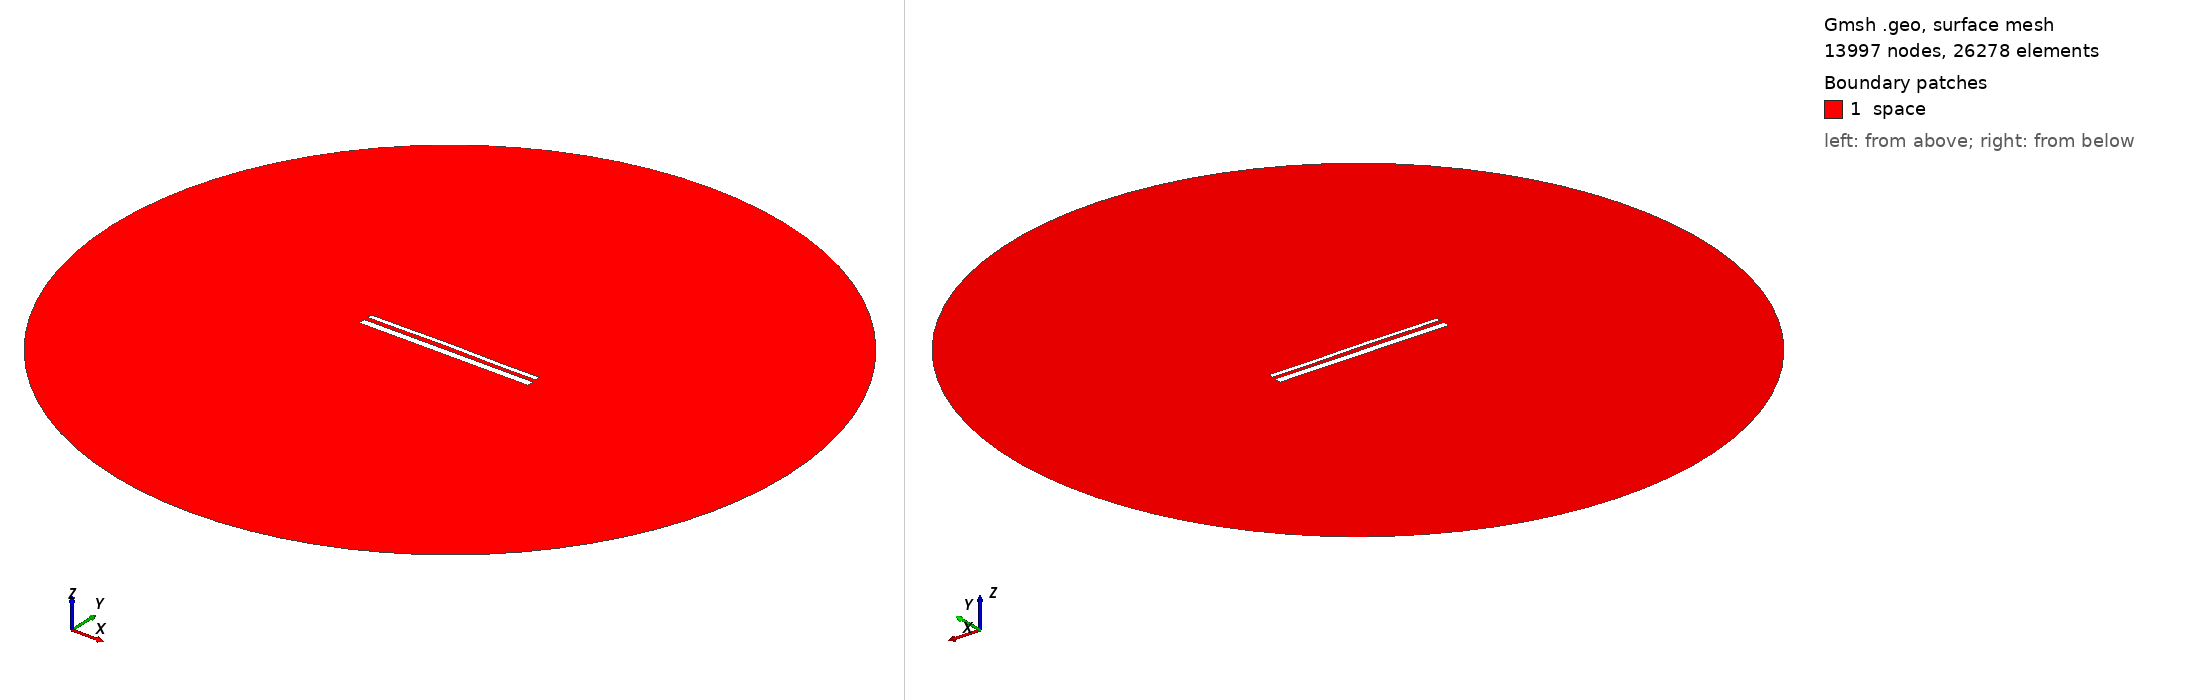

Gmsh geometry script, surface-meshed: 13997 nodes, 26278 surface elements. Boundary patches (legend numbers): 1 space. Left view from above one corner, right view from below the opposite corner. Legend entries are the model's physical surfaces. The drawing asked Gmsh for element sizes between 1% and 20% of the model's largest extent; the script's own settings can give other sizes.

=== 14617.geo (drawn) ===
//---------------------------------------
// Geometry kernel
//---------------------------------------

SetFactory("OpenCASCADE");



//---------------------------------------
// Parameters of the geometry
//---------------------------------------

// Overetch of the upper plate
overetch = 0.5;

// Distance between the plates
distance = 2.25;

// Discretization over the x axis (for the deformation)
nx = 50; 

// Length of the plate
L = 100 - overetch; 

// Number of modes
n = 4; 

// 1st mode coefficient
coeff(1) = -0.075;
beta(1) = 0.596864 * 3.1415926535 / L;

// 2nd mode coefficient
coeff(2) = 0.15;
beta(2) = 1.49418 * 3.1415926535 / L;

// 3rd mode coefficient
coeff(3) = 0.07499999999999998;
beta(3) = 2.50025 * 3.1415926535 / L;

// 4th mode coefficient
coeff(4) = -0.075;
beta(4) = 3.49999 * 3.1415926535 / L;



//---------------------------------------
// Upper plate (deformed rectangle)
//---------------------------------------

// Coordiantes of the upper plate
xmin = -50;
xmax = 50 - overetch;

// Height of the upper plate
yheight = 4 - 2 * overetch;

// Indexes of the points
UpperID[] = {};
LowerID[] = {};
LeftID[] = {};
RightID[] = {};

// Point index
p = 1;

// Horizontal edges
For i In {1:nx}
    x = xmin + (i-1)*(xmax - xmin)/(nx-1);

    y_bottom = distance / 2 + overetch;
    For j In {1:n}
        C = (Cosh(beta(j)*L) + Cos(beta(j)*L)) / (Sinh(beta(j)*L) + Sin(beta(j)*L));
        y_bottom  = y_bottom + coeff(j) * (Cosh(beta(j)*(x+50)) - Cos(beta(j)*(x+50)) - C * (Sinh(beta(j)*(x+50)) - Sin(beta(j)*(x+50))));
    EndFor

    y_top = y_bottom + yheight;

    Point(p) = {x, y_top, 0, 1.0};
    UpperID[i] = p;
    p = p + 1;

    Point(p) = {x, y_bottom, 0, 1.0};
    LowerID[i] = p;
    p = p + 1;
EndFor

// Create point lists
UpperPts[] = {}; LowerPts[] = {};
For i In {1:nx}
  UpperPts[] += {UpperID[i]};
  LowerPts[] += {LowerID[i]};
EndFor

// Build splines
Spline(1) = {UpperPts[]};
Spline(2) = {LowerPts[]};
Line(3) = {LowerPts[nx-1], UpperPts[nx-1]};
Line(4) = {LowerPts[0], UpperPts[0]};

// Build the plane surface
Curve Loop(1) = {2, 3, -1, -4};
Plane Surface(1) = {1};



//---------------------------------------
// Lower plate (rectangle)
//---------------------------------------

// Vertices
Point(1001) = {-50, -1, 0, 1.0};
Point(1002) = { 50, -1, 0, 1.0};
Point(1003) = { 50,  -5, 0, 1.0};
Point(1004) = {-50,  -5, 0, 1.0};

// Edges
Line(5) = {1001, 1002};
Line(6) = {1002, 1003};
Line(7) = {1003, 1004};
Line(8) = {1004, 1001};

// Plane surface
Line Loop(2) = {5, 6, 7, 8};
Plane Surface(2) = {2}; 



//---------------------------------------
// Outer (fictious) boundary
//---------------------------------------

// Points
Point(1005) = {0, 0, 0};       // Center
Point(1006) = {200, 0, 0};     // Start point
Point(1007) = {0, 200, 0};     // 90 degrees
Point(1008) = {-200, 0, 0};    // 180 degrees
Point(1009) = {0, -200, 0};    // 270 degrees

// Circle arcs (each needs start, center, end)
Circle(9) = {1006, 1005, 1007};
Circle(10) = {1007, 1005, 1008};
Circle(11) = {1008, 1005, 1009};
Circle(12) = {1009, 1005, 1006};

// Plane surface for the entire domain
Curve Loop(3) = {9, 10, 11, 12};
Surface(3) = {3};

// Subtract the plates from the whole domain to obtain the actual domain where we want to solve the equations
BooleanDifference{ Surface{3}; Delete; }{ Surface{1}; Surface{2}; Delete; }




//---------------------------------------
// Transfinite Lines/Curves
//---------------------------------------

// Set the number of points on the boundaries
r = 7;

// Plates
Transfinite Curve {1, 2} = 50*r Using Progression 1;
Transfinite Curve {3, 4} = 2*r Using Progression 1;
Transfinite Line {5, 7} = 50*r Using Progression 1;
Transfinite Line {6, 8} = 2*r Using Progression 1;

// Outer boundary
Transfinite Line {9, 10, 11, 12} = 20 Using Progression 1;



//---------------------------------------
// Physical groups
//---------------------------------------                

// Physical curves (boundaries)
Physical Line("force_segment", 10) = {2};
Physical Line("upper_plate", 11) = {1, 3, 4};
Physical Line("lower_plate", 12) = {5, 6, 7, 8};
Physical Line("boundary", 20) = {9, 10, 11, 12};

// Physical Surfaces
Physical Surface("space", 30) = {3};



//---------------------------------------
// 6. Generate the Mesh
//---------------------------------------

// 2D mesh generation
Mesh 2;
